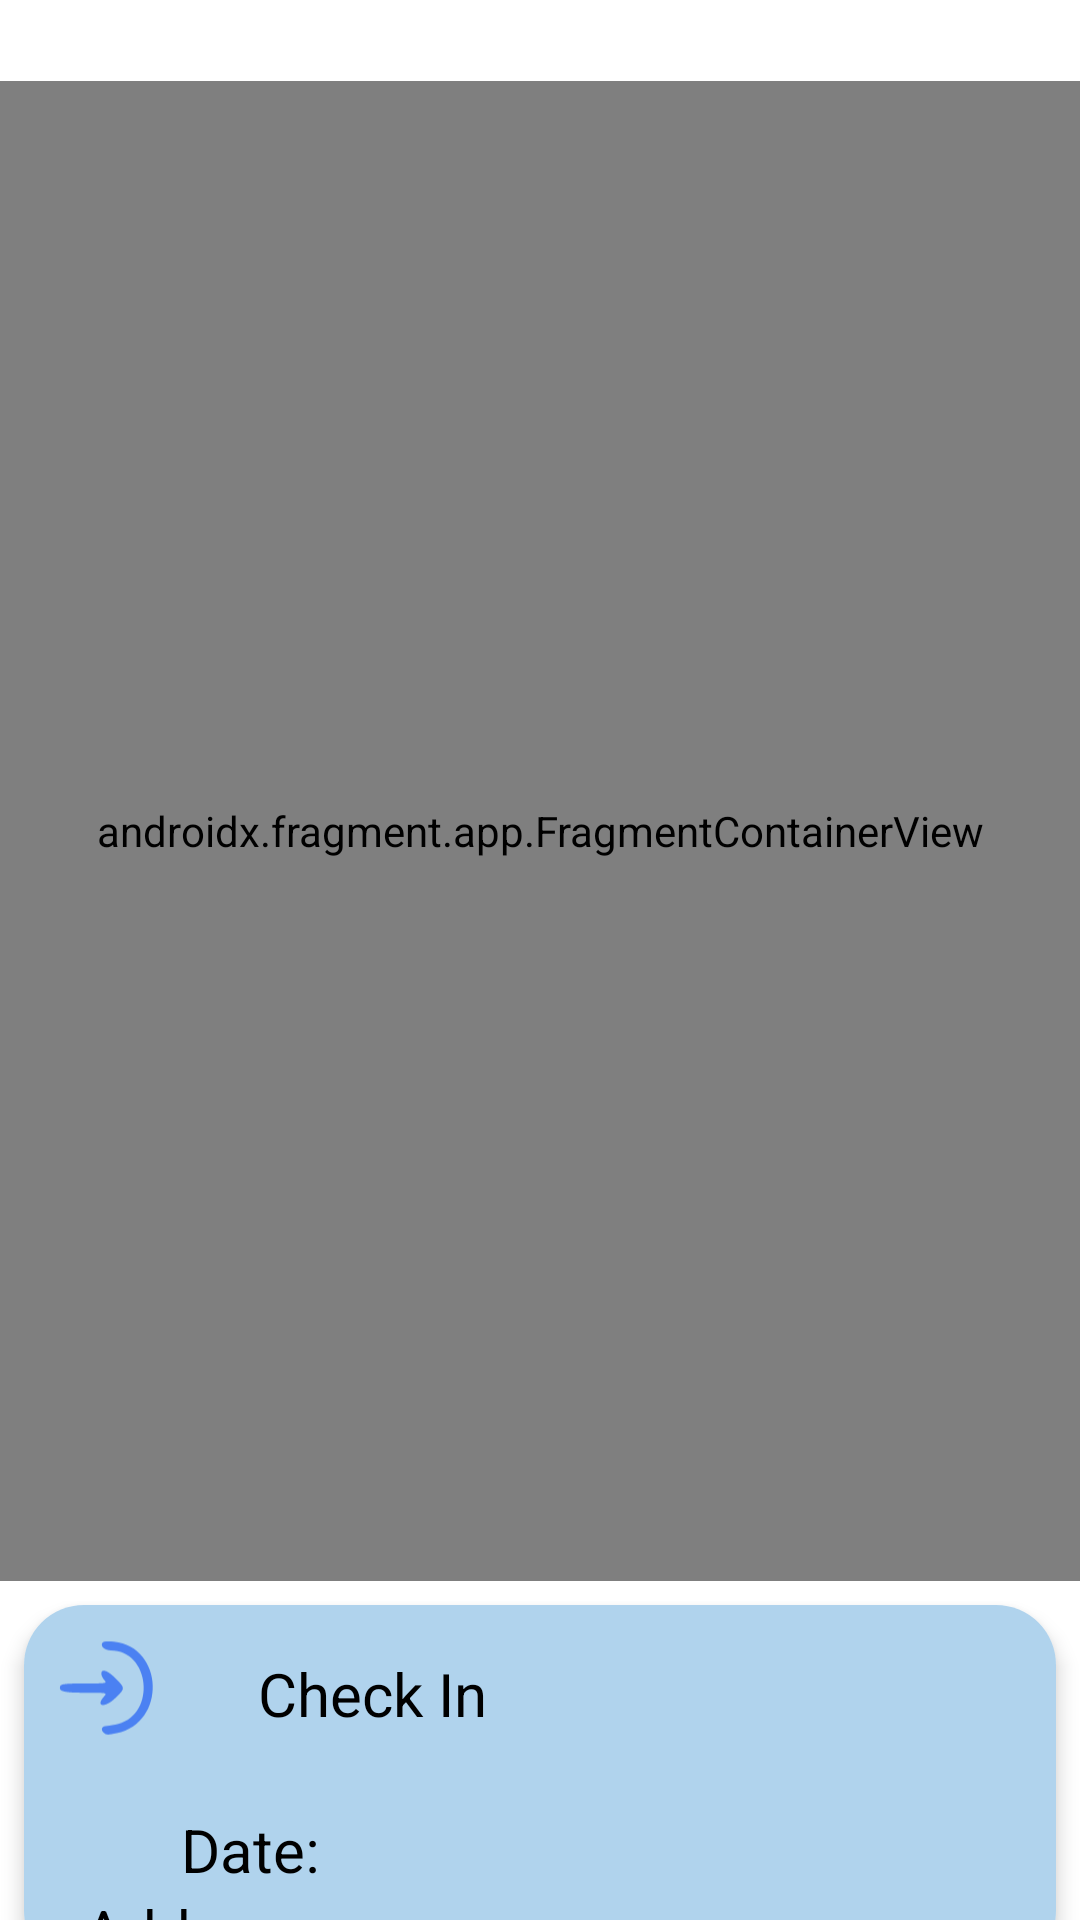

Android layout source for this screen:
<!-- AndroidManifest.xml: application theme Theme.Checking -->
<!-- res/layout/activity_show_attendance_location.xml -->
<?xml version="1.0" encoding="utf-8"?>
<androidx.constraintlayout.widget.ConstraintLayout xmlns:android="http://schemas.android.com/apk/res/android"
    xmlns:tools="http://schemas.android.com/tools"
    android:layout_width="match_parent"
    android:layout_height="match_parent"
    xmlns:app="http://schemas.android.com/apk/res-auto">

    <LinearLayout xmlns:android="http://schemas.android.com/apk/res/android"
        android:layout_width="match_parent"
        android:layout_height="wrap_content"
        android:id="@+id/mapLayout"
        xmlns:app="http://schemas.android.com/apk/res-auto"
        app:layout_constraintTop_toTopOf="parent"
        android:orientation="vertical">

        <TextView
            android:id="@+id/address"
            android:layout_width="wrap_content"
            android:layout_gravity="center"
            android:textColor="@color/black"
            android:textSize="20dp"
            android:layout_height="wrap_content"/>

        
        <androidx.fragment.app.FragmentContainerView
            android:id="@+id/map"
            android:paddingBottom="50dp"
            android:name="com.google.android.gms.maps.SupportMapFragment"
            android:layout_width="match_parent"
            android:padding="20dp"
            android:layout_height="500dp"/>
    </LinearLayout>

    <com.google.android.material.card.MaterialCardView
        android:id="@+id/card"
        android:layout_width="match_parent"
        android:layout_height="wrap_content"
        android:background="#B0D3ED"
        android:layout_margin="8dp"
        android:layout_marginStart="8dp"
        android:layout_marginEnd="8dp"
        android:clickable="true"
        app:cardCornerRadius="20dp"
        app:cardElevation="4dp"
        app:layout_constraintEnd_toEndOf="parent"
        app:layout_constraintStart_toStartOf="parent"
        app:layout_constraintTop_toBottomOf="@+id/mapLayout">

    <androidx.constraintlayout.widget.ConstraintLayout
        android:layout_width="match_parent"
        android:layout_height="match_parent"
        android:background="#B0D3ED"
        app:layout_constraintTop_toBottomOf="@+id/mapLayout"
        tools:layout_editor_absoluteX="119dp">


        <ImageView
            android:id="@+id/icon"
            android:layout_width="54dp"
            android:layout_height="56dp"
            app:layout_constraintStart_toStartOf="parent"
            android:src="@drawable/checkin"
            app:layout_constraintTop_toTopOf="parent" />

        <TextView
            android:id="@+id/boxName"
            android:layout_width="wrap_content"
            android:layout_height="23dp"
            android:layout_marginStart="24dp"
            android:layout_marginTop="16dp"
            android:text="Check In"
            android:textSize="20dp"
            android:textColor="@color/black"
            app:layout_constraintStart_toEndOf="@+id/icon"
            app:layout_constraintTop_toTopOf="parent" />

        <LinearLayout
            android:id="@+id/content"
            android:layout_width="wrap_content"
            android:layout_height="wrap_content"
            android:layout_marginTop="68dp"
            android:gravity="center"
            android:orientation="vertical"
            android:foregroundGravity="center"
            android:paddingLeft="20dp"
            android:paddingRight="10dp"
            android:layout_marginBottom="10dp"
            app:layout_constraintEnd_toEndOf="parent"
            app:layout_constraintHorizontal_bias="0.0"
            app:layout_constraintStart_toStartOf="parent"
            app:layout_constraintTop_toBottomOf="@+id/boxName"
            app:layout_constraintTop_toTopOf="parent">

            <TextView
                android:layout_width="wrap_content"
                android:layout_height="wrap_content"
                android:layout_gravity="right"
                android:text="Date:"
                android:textColor="@color/black"
                android:textSize="20dp" />

            <TextView
                android:layout_width="wrap_content"
                android:layout_height="wrap_content"
                android:layout_gravity="right"
                android:text="Address:"
                android:textColor="@color/black"
                android:textSize="20dp" />


        </LinearLayout>

        <LinearLayout
            android:layout_width="wrap_content"
            android:layout_height="wrap_content"
            android:layout_marginTop="68dp"
            android:orientation="vertical"
            android:gravity="center"
            android:paddingRight="10dp"
            android:foregroundGravity="center"
            android:layout_marginBottom="10dp"
            android:id="@+id/values"
            app:layout_constraintEnd_toEndOf="parent"
            app:layout_constraintHorizontal_bias="0.0"
            app:layout_constraintStart_toEndOf="@+id/content"
            app:layout_constraintTop_toTopOf="parent">

            <TextView
                android:layout_width="wrap_content"
                android:layout_height="wrap_content"
                android:textSize="20dp"
                android:id="@+id/date"
                android:layout_gravity="left"
                android:textColor="@color/black"
                android:text=""
                />

            <TextView
                android:layout_width="300dp"
                android:layout_height="wrap_content"
                android:layout_gravity="left"
                android:textColor="@color/black"
                android:id="@+id/time"
                android:textSize="20dp"
                android:text=""
                />


        </LinearLayout>

    </androidx.constraintlayout.widget.ConstraintLayout>
    </com.google.android.material.card.MaterialCardView>


</androidx.constraintlayout.widget.ConstraintLayout>
<!-- resources referenced by this layout -->
<resources>
  <color name="black">#FF000000</color>
  <!-- drawable checkin (drawable) -->
  <vector xmlns:android="http://schemas.android.com/apk/res/android"
      android:width="88dp"
      android:height="80dp"
      android:viewportWidth="88"
      android:viewportHeight="80">
    <path
        android:pathData="M42.55,14.9c-1.15,1.85 1.4,4.1 4.6,4.1 21.25,-0 24.8,34.2 4.15,39.95 -2.1,0.55 -4.8,1.05 -6,1.05 -2.9,-0 -3.9,1.85 -2.05,3.7 1.3,1.25 2.4,1.3 7.15,0.3 27.05,-5.6 25.7,-46.85 -1.6,-49.7 -3.7,-0.35 -5.75,-0.15 -6.25,0.6z"
        android:fillColor="#4b81f2"
        android:strokeColor="#00000000"/>
    <path
        android:pathData="M42,31.65c0,0.95 0.75,2.5 1.65,3.5 1.6,1.8 1.2,1.85 -10.9,1.85 -9.75,-0 -12.65,0.3 -13.05,1.4 -1.1,2.85 1.65,3.6 13.65,3.6 11.5,-0 11.9,0.05 10.3,1.85 -5.25,5.8 0.2,6.7 6.05,0.95 5.3,-5.15 5.3,-5.25 0.1,-10.5 -4.35,-4.45 -7.8,-5.6 -7.8,-2.65z"
        android:fillColor="#4b81f2"
        android:strokeColor="#00000000"/>
  </vector>
  <style name="Theme.Checking" parent="Theme.MaterialComponents.DayNight.NoActionBar">
          
          <item name="colorPrimary">@color/blue</item>
          <item name="colorPrimaryVariant">@color/blue_dark</item>
          <item name="colorOnPrimary">@color/white</item>
          
          <item name="colorSecondary">@color/teal_200</item>
          <item name="colorSecondaryVariant">@color/teal_700</item>
          <item name="colorOnSecondary">@color/black</item>
          
          <item name="android:statusBarColor">@color/black</item>
          
      </style>
  <color name="blue">#0288D1</color>
  <color name="blue_dark">#005B9F</color>
  <color name="white">#FFFFFFFF</color>
  <color name="teal_200">#FF03DAC5</color>
  <color name="teal_700">#FF018786</color>
</resources>
